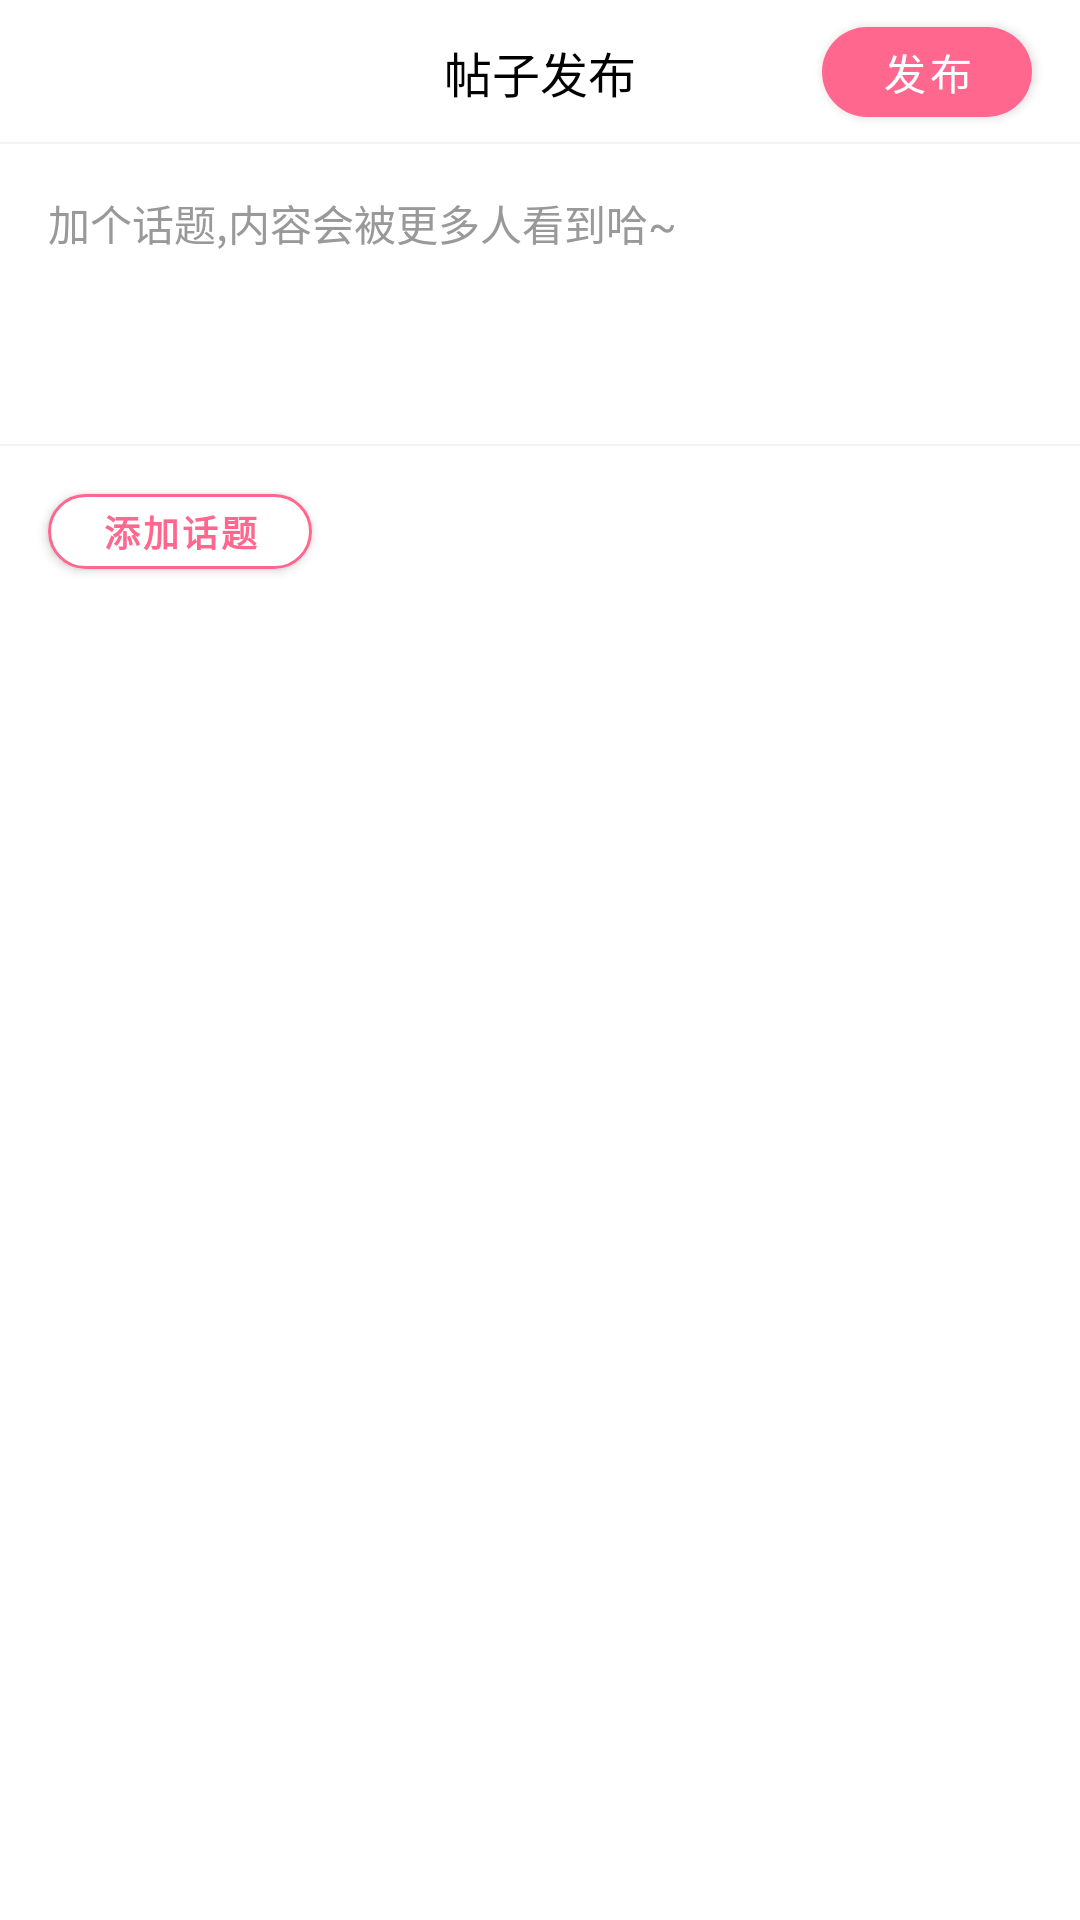

Produce the Android XML layout that renders to this screen, including the resource entries it uses.
<!-- AndroidManifest.xml: application theme Theme.Jetpack_android_online -->
<!-- res/layout/activity_layout_publish.xml -->
<?xml version="1.0" encoding="utf-8"?>
<androidx.constraintlayout.widget.ConstraintLayout xmlns:android="http://schemas.android.com/apk/res/android"
    xmlns:app="http://schemas.android.com/apk/res-auto"
    android:layout_width="match_parent"
    android:layout_height="match_parent"
    android:background="@color/color_white"
    android:fitsSystemWindows="true"
    android:orientation="vertical">

    <RelativeLayout
        android:id="@+id/top_bar"
        android:layout_width="match_parent"
        android:layout_height="@dimen/dp_48"
        app:layout_constraintLeft_toLeftOf="parent"
        app:layout_constraintTop_toTopOf="parent">

        <ImageView
            android:id="@+id/action_close"
            android:layout_width="35dp"
            android:layout_height="35dp"
            android:layout_centerVertical="true"
            android:layout_marginLeft="@dimen/dp_10"
            android:padding="@dimen/dp_6"
            android:src="@drawable/icon_close" />


        <TextView
            android:id="@+id/title"
            android:layout_width="wrap_content"
            android:layout_height="match_parent"
            android:layout_centerInParent="true"
            android:gravity="center"
            android:text="@string/publish_title"
            android:textColor="@color/color_000"
            android:textSize="@dimen/sp_16" />

        <com.google.android.material.button.MaterialButton
            android:id="@+id/action_publish"
            android:layout_width="70dp"
            android:layout_height="@dimen/dp_30"
            android:layout_alignParentRight="true"
            android:layout_centerVertical="true"
            android:layout_marginRight="@dimen/dp_16"
            android:gravity="center"
            android:insetTop="0dp"
            android:insetBottom="0dp"
            android:padding="@dimen/dp_0"
            android:text="@string/publich_button"
            android:textColor="@color/color_white"
            app:backgroundTint="@color/color_theme"
            app:cornerRadius="15dp" />

        <com.google.android.material.progressindicator.CircularProgressIndicator
            android:id="@+id/action_publish_progress"
            style="@style/Widget.MaterialComponents.CircularProgressIndicator"
            android:layout_width="wrap_content"
            android:layout_height="wrap_content"
            android:layout_alignParentRight="true"
            android:layout_centerVertical="true"
            android:layout_marginRight="16dp"
            android:gravity="center"
            android:indeterminate="true"
            android:visibility="gone"
            app:indicatorColor="@color/color_theme"
            app:indicatorInset="2dp"
            app:indicatorSize="30dp"
            app:trackColor="@color/color_theme_10"
            app:trackThickness="4dp" />

        <View
            android:layout_width="match_parent"
            android:layout_height="2px"
            android:layout_alignParentBottom="true"
            android:background="@color/color_gray2" />
    </RelativeLayout>

    <EditText
        android:id="@+id/input_view"
        android:layout_width="match_parent"
        android:layout_height="wrap_content"
        android:background="@color/color_white"
        android:gravity="left|top"
        android:hint="@string/publish_edit_hint"
        android:maxLines="1000"
        android:minHeight="100dp"
        android:padding="@dimen/dp_16"
        android:textColor="@color/color_000"
        android:textColorHint="@color/color_999"
        android:textSize="@dimen/sp_14"
        app:layout_constraintLeft_toLeftOf="parent"
        app:layout_constraintTop_toBottomOf="@+id/top_bar" />

    <View
        android:id="@+id/input_line"
        android:layout_width="match_parent"
        android:layout_height="2px"
        android:background="@color/color_gray2"
        app:layout_constraintLeft_toLeftOf="parent"
        app:layout_constraintTop_toBottomOf="@+id/input_view" />


    <com.google.android.material.button.MaterialButton
        android:id="@+id/action_add_tag"
        android:layout_width="88dp"
        android:layout_height="@dimen/dp_25"
        android:layout_marginLeft="@dimen/dp_16"
        android:layout_marginTop="@dimen/dp_16"
        android:gravity="center"
        android:insetTop="0dp"
        android:insetBottom="0dp"
        android:padding="0dp"
        android:paddingLeft="@dimen/dp_10"
        android:text="@string/publish_add_tag"
        android:textColor="@color/color_theme"
        android:textSize="@dimen/sp_12"
        android:textStyle="bold"
        app:backgroundTint="@color/color_white"
        app:cornerRadius="@dimen/dp_13"
        app:icon="@drawable/ic_add_club"
        app:iconGravity="textEnd"
        app:iconPadding="2dp"
        app:iconTint="@color/color_theme"
        app:layout_constraintLeft_toLeftOf="parent"
        app:layout_constraintTop_toBottomOf="@id/input_line"
        app:strokeColor="@color/color_theme"
        app:strokeWidth="1dp" />

    <androidx.appcompat.widget.AppCompatImageView
        android:id="@+id/action_add_file"
        android:layout_width="80dp"
        android:layout_height="80dp"
        android:layout_marginLeft="@dimen/dp_16"
        android:layout_marginTop="@dimen/dp_16"
        android:src="@drawable/ic_add_file"
        app:layout_constraintLeft_toLeftOf="parent"
        app:layout_constraintTop_toBottomOf="@+id/action_add_tag" />

    <FrameLayout
        android:id="@+id/file_container"
        android:layout_width="120dp"
        android:layout_height="wrap_content"
        android:layout_marginLeft="@dimen/dp_16"
        android:layout_marginTop="@dimen/dp_16"
        android:visibility="visible"
        app:layout_constraintLeft_toLeftOf="parent"
        app:layout_constraintTop_toBottomOf="@+id/action_add_tag">

        <ImageView
            android:id="@+id/cover"
            android:layout_width="match_parent"
            android:layout_height="wrap_content" />

        <ImageView
            android:id="@+id/video_icon"
            android:layout_width="@dimen/dp_30"
            android:layout_height="@dimen/dp_30"
            android:layout_gravity="center"
            android:visibility="gone"
            android:src="@drawable/icon_video_play" />

        <androidx.appcompat.widget.AppCompatImageView
            android:id="@+id/action_delete_file"
            android:layout_width="wrap_content"
            android:layout_height="wrap_content"
            android:layout_gravity="right|top"
            android:paddingLeft="@dimen/dp_6"
            app:srcCompat="@drawable/icon_close"
            app:tint="@color/color_white" />
    </FrameLayout>

</androidx.constraintlayout.widget.ConstraintLayout>
<!-- resources referenced by this layout -->
<resources>
  <color name="color_000">#000000</color>
  <color name="color_999">#999999</color>
  <color name="color_gray2">#F4F3F4</color>
  <color name="color_theme">#ff678f</color>
  <color name="color_theme_10">#1Dff678f</color>
  <color name="color_white">#ffffff</color>
  <dimen name="dp_0">0dp</dimen>
  <dimen name="dp_10">10dp</dimen>
  <dimen name="dp_13">13dp</dimen>
  <dimen name="dp_16">16dp</dimen>
  <dimen name="dp_25">25dp</dimen>
  <dimen name="dp_30">30dp</dimen>
  <dimen name="dp_48">48dp</dimen>
  <dimen name="dp_6">6dp</dimen>
  <dimen name="sp_12">12sp</dimen>
  <dimen name="sp_14">14sp</dimen>
  <dimen name="sp_16">16sp</dimen>
  <string name="publich_button">发布</string>
  <string name="publish_add_tag">添加话题</string>
  <string name="publish_edit_hint">加个话题,内容会被更多人看到哈~</string>
  <string name="publish_title">帖子发布</string>
  <style name="Theme.Jetpack_android_online" parent="Theme.MaterialComponents.DayNight.NoActionBar">
          <item name="android:listDivider">@drawable/list_divider</item>
      </style>
  <!-- drawable list_divider (drawable) -->
  <?xml version="1.0" encoding="utf-8"?>
  <shape xmlns:android="http://schemas.android.com/apk/res/android"
      android:shape="rectangle">
      <size android:height="@dimen/dp_10"/>
      <solid android:color="@color/color_gray"/>
  </shape>
  <color name="color_gray">#F8F9F9</color>
</resources>
